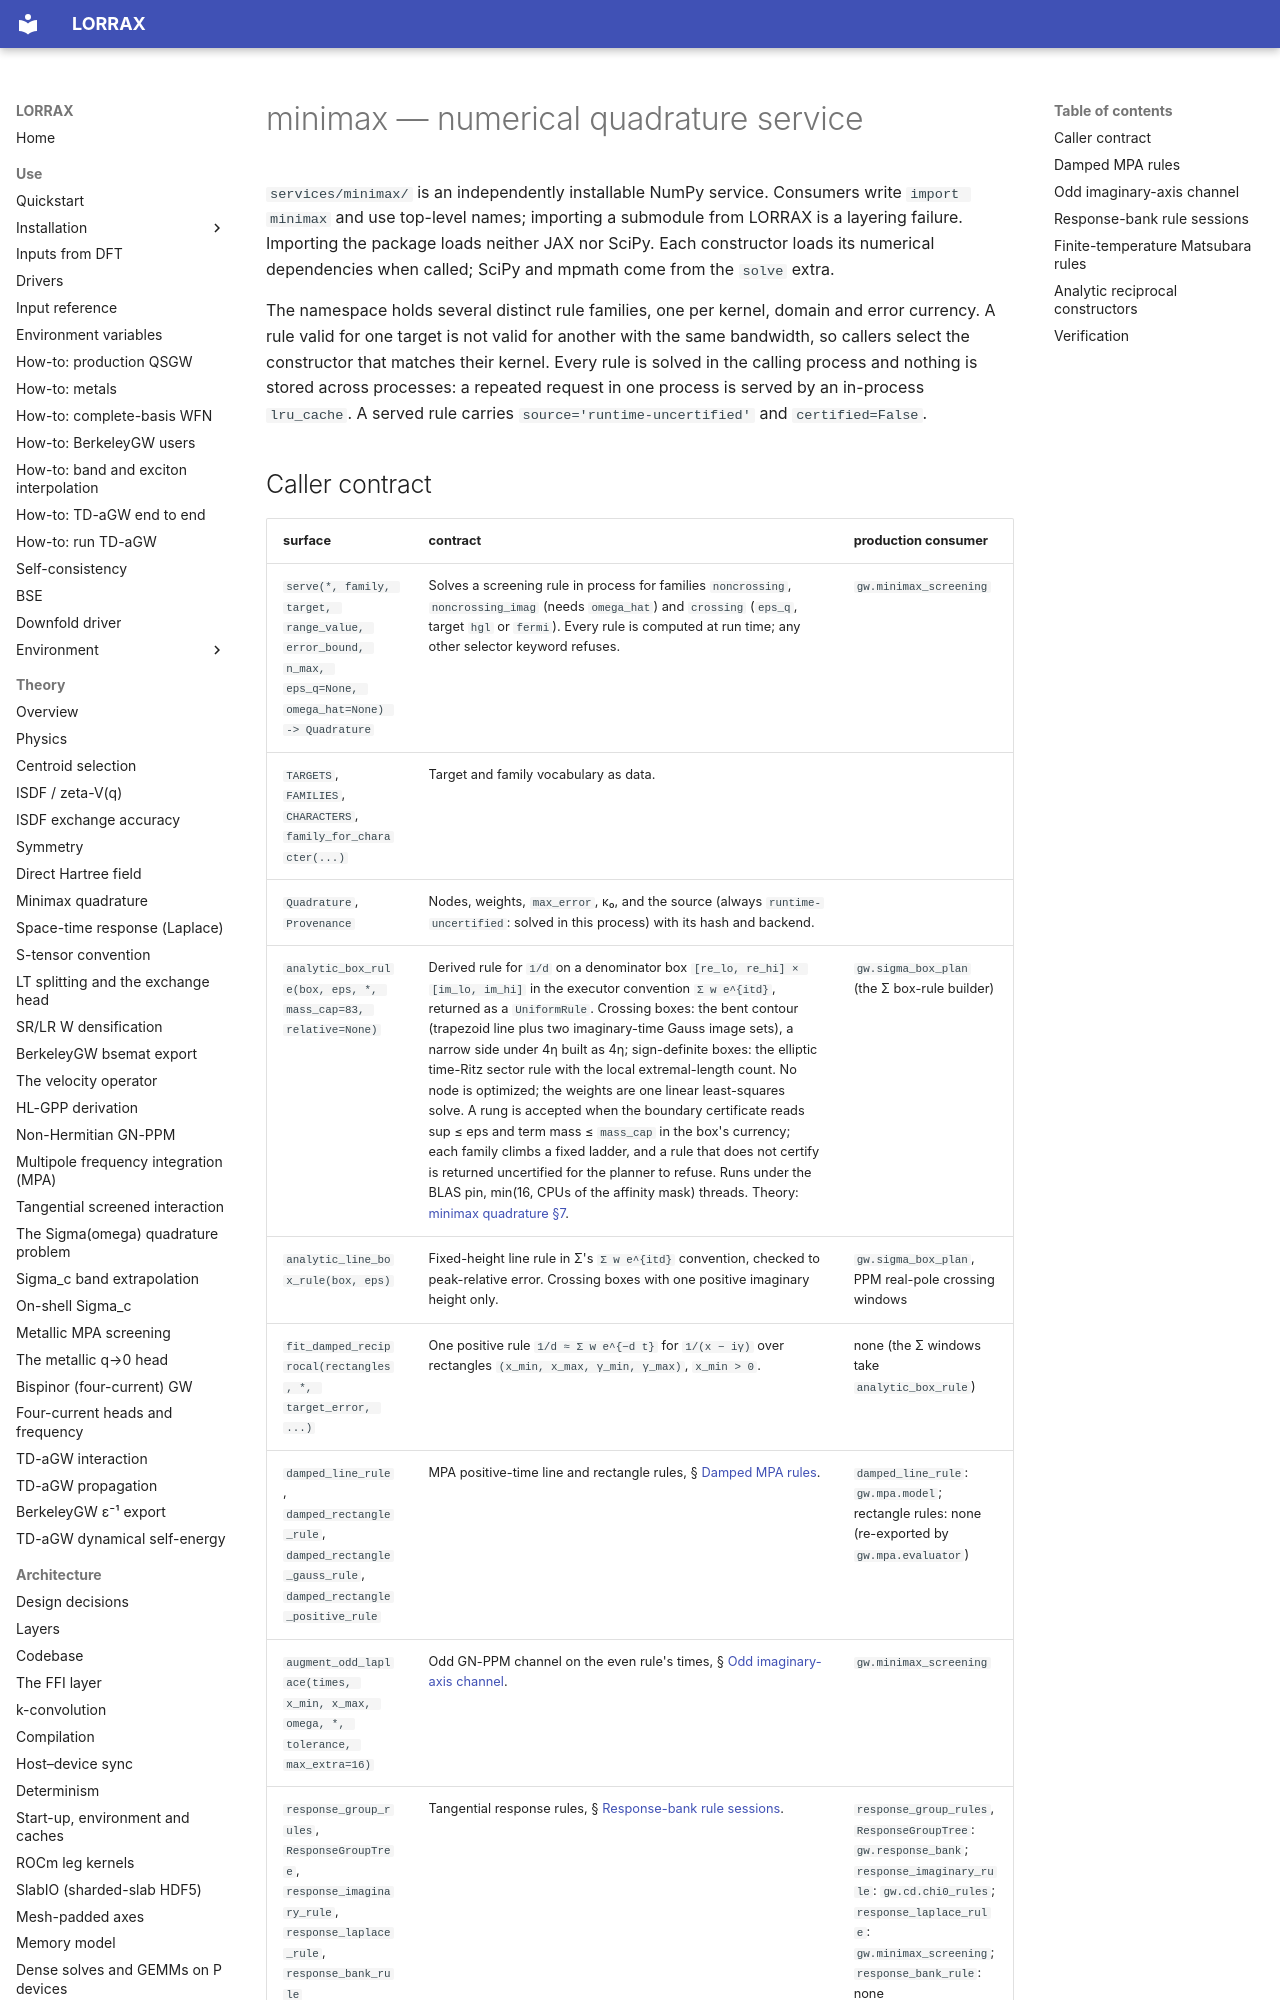

repository: jackmcarthur/lorrax · page: services/minimax/index.html · generator: mkdocs

# minimax — numerical quadrature service

`services/minimax/` is an independently installable NumPy service. Consumers
write `import minimax` and use top-level names; importing a submodule from
LORRAX is a layering failure. Importing the package loads neither JAX nor
SciPy. Each constructor loads its numerical dependencies when called; SciPy
and mpmath come from the `solve` extra.

The namespace holds several distinct rule families, one per kernel, domain
and error currency. A rule valid for one target is not valid for another with
the same bandwidth, so callers select the constructor that matches their
kernel. Every rule is solved in the calling process and nothing is stored
across processes: a repeated request in one process is served by an
in-process `lru_cache`. A served rule carries `source='runtime-uncertified'`
and `certified=False`.
